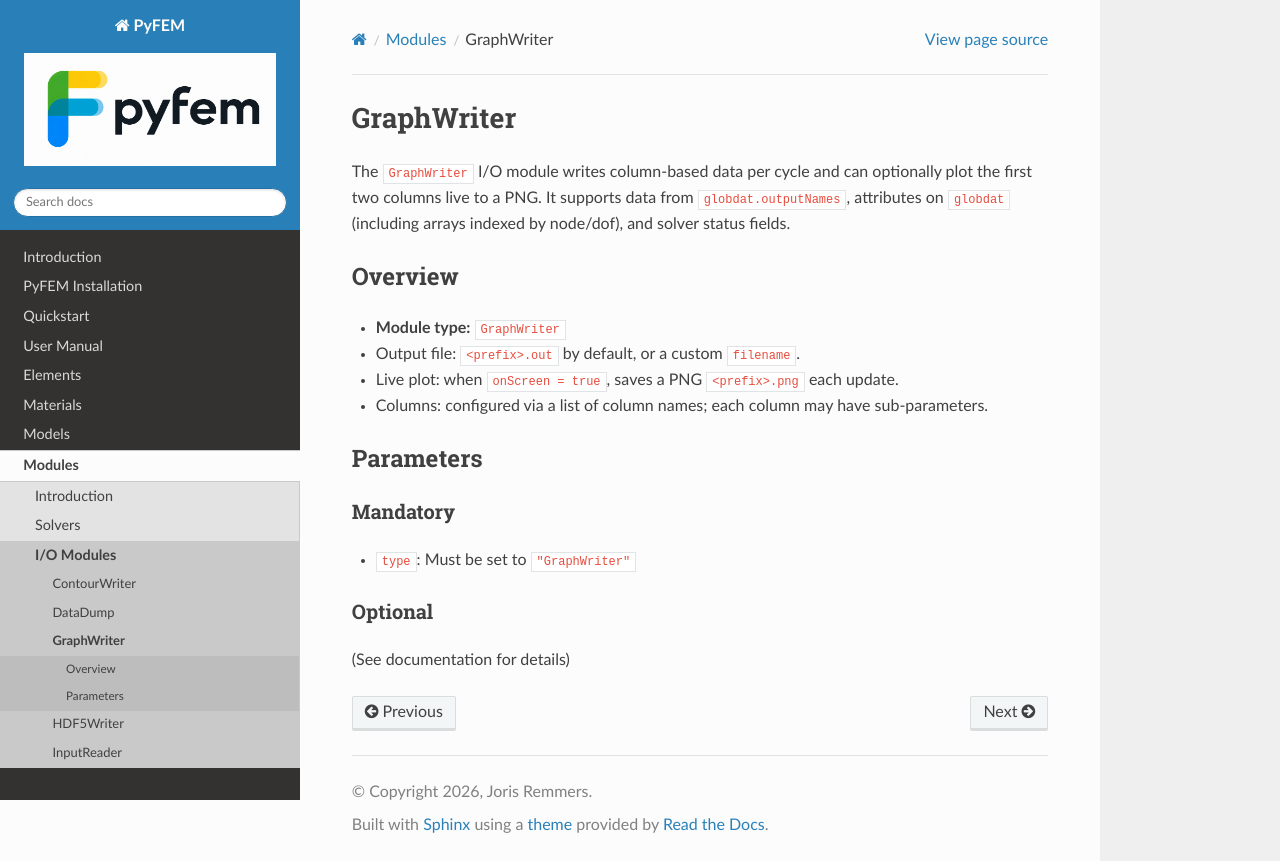

repository: jjcremmers/PyFEM · page: io/GraphWriter.html · generator: sphinx

# GraphWriter

The `GraphWriter` I/O module writes column-based data per cycle and can optionally plot the first two columns live to a PNG. It supports data from `globdat.outputNames`, attributes on `globdat` (including arrays indexed by node/dof), and solver status fields.

## Overview
- **Module type:** `GraphWriter`
- Output file: `<prefix>.out` by default, or a custom `filename`.
- Live plot: when `onScreen = true`, saves a PNG `<prefix>.png` each update.
- Columns: configured via a list of column names; each column may have sub-parameters.

## Parameters
### Mandatory
- `type`: Must be set to `"GraphWriter"`

### Optional
(See documentation for details)
